The GitHub repository axelcarlier/abeilles-cap200 contains a labelled image folder "abeilles-cap200" with 73 categories: Amegilla quadrifasciata, Andrena agilissima, Andrena bicolor, Andrena cineraria, Andrena clarkella, Andrena denticulata, Andrena flavipes, Andrena florea, Andrena fulva, Andrena gravida, Andrena haemorrhoa, Andrena hattorfiana, Andrena nigroaenea, Andrena nitida, Andrena nycthemera, Andrena thoracica, Andrena vaga, Andrena ventralis, Anthidiellum strigatum, Anthidium florentinum, Anthidium manicatum, Anthidium oblongatum, Anthidium septemspinosum, Anthophora bimaculata, Anthophora furcata, Anthophora plumipes, Apis mellifera, Apis mellifera iberiensis, Bombus argillaceus, Bombus bohemicus, Bombus campestris, Bombus hortorum, Bombus humilis, Bombus hypnorum, Bombus lapidarius, Bombus lucorum, Bombus muscorum, Bombus pascuorum, Bombus pratorum, Bombus ruderatus, Bombus rupestris, Bombus sylvarum, Bombus terrestris, Bombus terrestris lusitanicus, Bombus vestalis, Ceratina cucurbitina, Chelostoma florisomne, Colletes cunicularius, Colletes hederae, Dasypoda hirtipes, Halictus rubicundus, Halictus scabiosae, Halictus sexcinctus, Heriades truncorum, Hylaeus variegatus, Lithurgus chrysurus, Macropis europaea, Megachile centuncularis, Megachile ericetorum, Megachile sculpturalis, Melecta albifrons, Nomada goodeniana, Nomada lathburiana, Osmia aurulenta, Osmia bicolor, Osmia bicornis, Osmia caerulescens, Osmia cornuta, Rhodanthidium septemdentatum, Rhodanthidium sticticum, Sphecodes albilabris, Xylocopa valga, Xylocopa violacea. Examples follow, each with its label.

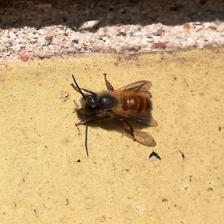
Label: Osmia bicornis

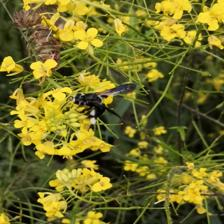
Label: Andrena agilissima

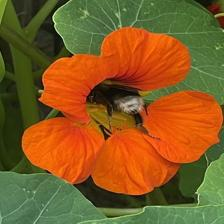
Label: Bombus hortorum

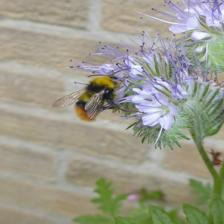
Label: Bombus pratorum

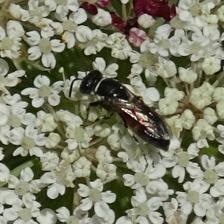
Label: Hylaeus variegatus

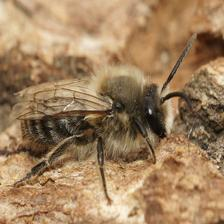
Label: Colletes cunicularius
